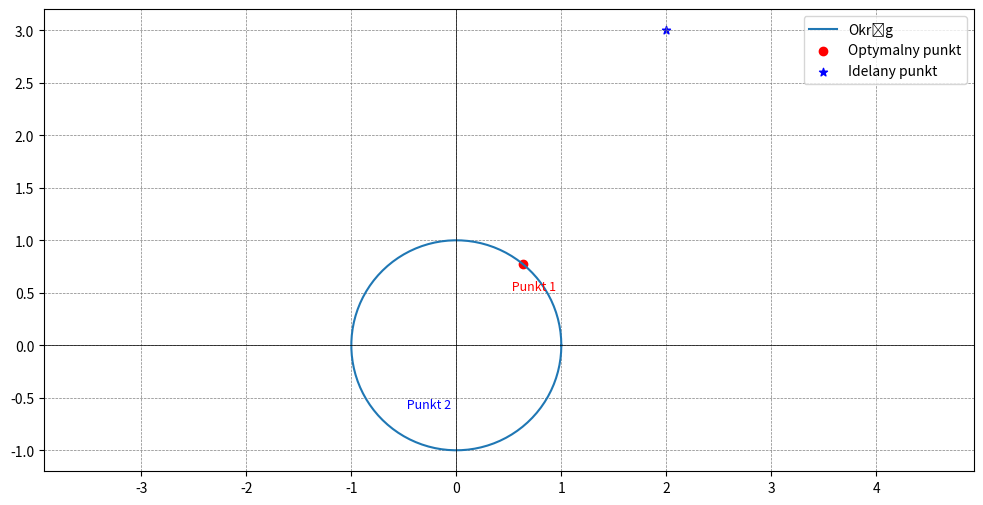

Source code (Python): (Note: this script raises an exception after producing the figure.)
import matplotlib.pyplot as plt
import numpy as np
import random
import os

C = 0.4
images_folder = "images"
images_folder2 = "images_n"

a_1, a_2 = 0.5, 0.25 
b_1, b_2 = 1, 1 
A =  np.array([[a_1, 0],
                [0, a_2]]) # parametry A
B =  np.array([[b_1, 0],
                [0, b_2]]) # parametry B
H =  np.array([[0, 1],
                [1, 0]])
I =  np.array([[1, 0],
                [0, 1]])
y_wanted = np.array([[4],
                [4]])

def simulation(N):
    u_1 = np.random.uniform(0, 3, N)
    u_2 = np.random.uniform(0, 3, N)
    z_1 = [C *(random.random() + random.random() - 1) for _ in range(N)]
    z_2 = [C *(random.random() + random.random() - 1) for _ in range(N)]
    U =  np.array([u_1, u_2]) # wejścia
    Z =  np.array([z_1, z_2]) # zakłócenia
    Y =  np.zeros((2,N))
    X =  np.zeros((2,N))
    for k in range(N):
        Y[:,k] = np.dot(np.dot(np.linalg.inv(I - np.dot(A, H)), B), U[:,k]) + np.dot(np.linalg.inv(I - np.dot(A, H)), Z[:,k])
        X[:,k] = np.dot(H, Y[:,k])

    return U, Y, X

def identification(N): 
    U, Y, X = simulation(N)
    W_1 = np.array([X[0], U[0]]) # for block 1 # ZAMIENIONO KOLEJNOŚĆ X i U - DOSTALISMY DOBRA KOLEJNOSC A I B!
    W_2 = np.array([X[1], U[1]]) # for block 2
    EST = np.zeros((2,2)) # pierwsza kolumna to a, druga to b

    EST[0] = np.dot(np.dot(Y[0,:], W_1.T), np.linalg.inv(np.dot(W_1, W_1.T))) # niby wylicza a_1 i b_1
    EST[1] = np.dot(np.dot(Y[1,:], W_2.T), np.linalg.inv(np.dot(W_2, W_2.T)))

    A_est = [[EST[0,0], 0], # czemu te kolumny są zamienione to, totalne idk
         [0, EST[1,0]]]
    B_est = [[EST[0,1], 0],
         [0, EST[1,1]]]
    print(f'a i b = {EST}')
    print(f'a_1 i b_1 = {EST[0]}')
    print(f'a_2 i b_2 = {EST[1]}')

    return U, Y, X, A_est, B_est

def wanted_input_without_restraints():
    K = np.dot(np.linalg.inv(I - np.dot(A, H)), B)
    u = np.dot(np.linalg.inv(K), y_wanted)
    print(f"U idealne: {u}")
    return u, K

def Q(u, K):
    u0 = u[0]
    u1 = u[1]
    #1.1429, 0.5714, 0.2857, 1.1429
    y1 = K[0,0] * u0 + K[0,1] * u1
    y2 = K[1,0] * u0 + K[1,1] * u1
    return (y1 - y_wanted[0,0])**2 + (y2 - y_wanted[1,0])**2

# wszykujemy 
def wanted_input_with_restraints_1():
    wanted_point, K = wanted_input_without_restraints()
    u2_values = np.linspace(-1, 1, num=1001) # od -1 do 1.01
    # print(u2_values)
    min_prev = 1000 # wcześniejsze minimum
    point = np.array([0, 0]) # obecnie badany punkta mo

    for u2 in u2_values:
        u1_values = np.linspace(-(np.sqrt(1 - u2**2)), np.sqrt(1 - u2**2), num=1001)
        for u1 in u1_values:
            min_now = Q([u1, u2], K)

            if min_now < min_prev:
                min_prev = min_now
                point = np.array([u1, u2])

    print("Optimal point:", point)
    print("Minimum value:", min_prev)
    return point, wanted_point

    # Funkcja do rysowania okręgu
def draw_circle(center, radius):
    theta = np.linspace(0, 2*np.pi, 100)
    x = center[0] + radius * np.cos(theta)
    y = center[1] + radius * np.sin(theta)
    return x, y

def optimisation_plot():
    fig1 = plt.figure(figsize=(12,6))
    circle_x, circle_y = draw_circle((0, 0), 1)
    plt.plot(circle_x, circle_y, label='Okrąg')

    point, wanted_point = wanted_input_with_restraints_1()
    point1 = (0.5, 0.5)  # Czerwona kropka
    point2 = (-0.5, -0.5)  # Niebieska gwiazdka
    x1, y1 = point
    x2, y2 = wanted_point
    plt.scatter(x1, y1, color='red', marker='o', label='Optymalny punkt')
    plt.scatter(x2, y2, color='blue', marker='*', label='Idelany punkt')

    plt.axhline(0, color='black',linewidth=0.5)
    plt.axvline(0, color='black',linewidth=0.5)
    plt.grid(color = 'gray', linestyle = '--', linewidth = 0.5)

    plt.text(*point1, ' Punkt 1', color='red', fontsize=9, verticalalignment='bottom')
    plt.text(*point2, ' Punkt 2', color='blue', fontsize=9, verticalalignment='top')

    plt.axis('equal')
    plt.legend()
    fig1.savefig(os.path.join(os.path.dirname(__file__), images_folder2, f"Optimisation.png"))    


def optimalization(t, wanted_output):
    N = len(t)
    U, Y, X, H, I, A, B = identification(t)
    figure_identification(t, U, Y, X)

    # Ograniczenia u1, u2 <= 1
    u_1 = np.linspace(0, 1, len(t))
    u_2 = np.linspace(0, 1, len(t))
    Q = np.zeros((len(u_1),len(u_2)))
    y_0_max = 0
    y_1_max = 0
    for i in range(len(u_1)):
        min = 5
        for j in range(len(u_2)):
            u = np.array([[u_1[i]],
                          [u_2[j]]])
            y = np.dot((I - np.dot(A, H))**(-1) , np.dot(B, u))
            if(y[0] > y_0_max):
                y_0_max = y[0]
            if(y[1] > y_1_max):
                y_1_max = y[1]
            Q[i][j] = (y[0] - wanted_output)**2 + (y[1] - wanted_output)**2
    print(f'Y 0 max = {y_0_max}\nY 1 max = {y_1_max}')
    figure_opt(t, u_1, u_2, Q)

# raczej nie będzie się dało tego zrobić
def parameters_identifucation_plot(t): #A_est, B_est
    fig1 = plt.figure(figsize=(12,6))
    ax1 = fig1.add_subplot(1,2,1)
    ax2 = fig1.add_subplot(1,2,2)
    a1 = [ a_1 for _ in range(len(t))]
    a2 = [ a_2 for _ in range(len(t))]
    b1 = [ b_1 for _ in range(len(t))]
    b2 = [ b_2 for _ in range(len(t))]
    ax1.plot(t, a1,  c='b')
    ax1.plot(t, a2,  c='b')
    ax2.plot(t, b1,  c='b')
    ax2.plot(t, b2,  c='b')
    # ax1.scatter(t, X[0], c='r')    
    # ax1.scatter(t, X[1], c='green')

    fig1.savefig(os.path.join(os.path.dirname(__file__), images_folder2, f"Identification.png"))    

def figure_identification(t, U, Y, X):
    fig1 = plt.figure(figsize=(12,6))
    ax1 = fig1.add_subplot(1,2,1)
    ax2 = fig1.add_subplot(1,2,2)

    ax1.plot(t, Y[0],  c='b')
    ax1.plot(t, Y[1],  c='orange')

    ax2.plot(t, U[0],  c='b')
    ax2.plot(t, U[1],  c='orange')

    ax1.scatter(t, X[0], c='r')    
    ax1.scatter(t, X[1], c='green')
    #  sprawdzałam czy dobrze idą x i są adekwatnie Y z wcześniejszego przejścia
    fig1.savefig(os.path.join(os.path.dirname(__file__), images_folder, f"Identyfication.png"))

def figure_opt(t, u_1, u_2, Q):
    fig_3d = plt.figure(figsize=(14, 6))
    ax0 = fig_3d.add_subplot(121, projection='3d')
    X, Y = np.meshgrid(u_1, u_2)
    Z = Q
    ax0.plot_surface(X, Y, Z, cmap='viridis')
    ax0.set_xlabel('U_1')
    ax0.set_ylabel('U_2')
    ax0.set_zlabel('Q(U_1, U_2)')
    ax0.set_title('...')

    fig_3d.savefig(os.path.join(os.path.dirname(__file__), images_folder, f"Optimalization.png"))
    return 0

def main():
    duration = 100.0  # Duration of the u_k(seconds)
    N = int(duration)# Amount of samples
    t = np.linspace(0, duration, N, endpoint=False) # <class 'numpy.ndarray'>
    # simulation(N)
    identification(N)
    # optymalne wejście (przy braku ograniczeń)
    u_opt_wr = wanted_input_without_restraints()
    
    wanted_input_with_restraints_1()
    optimisation_plot()
    # parameters_identifucation_plot(t)
    #optimalization(t, 2)


main()